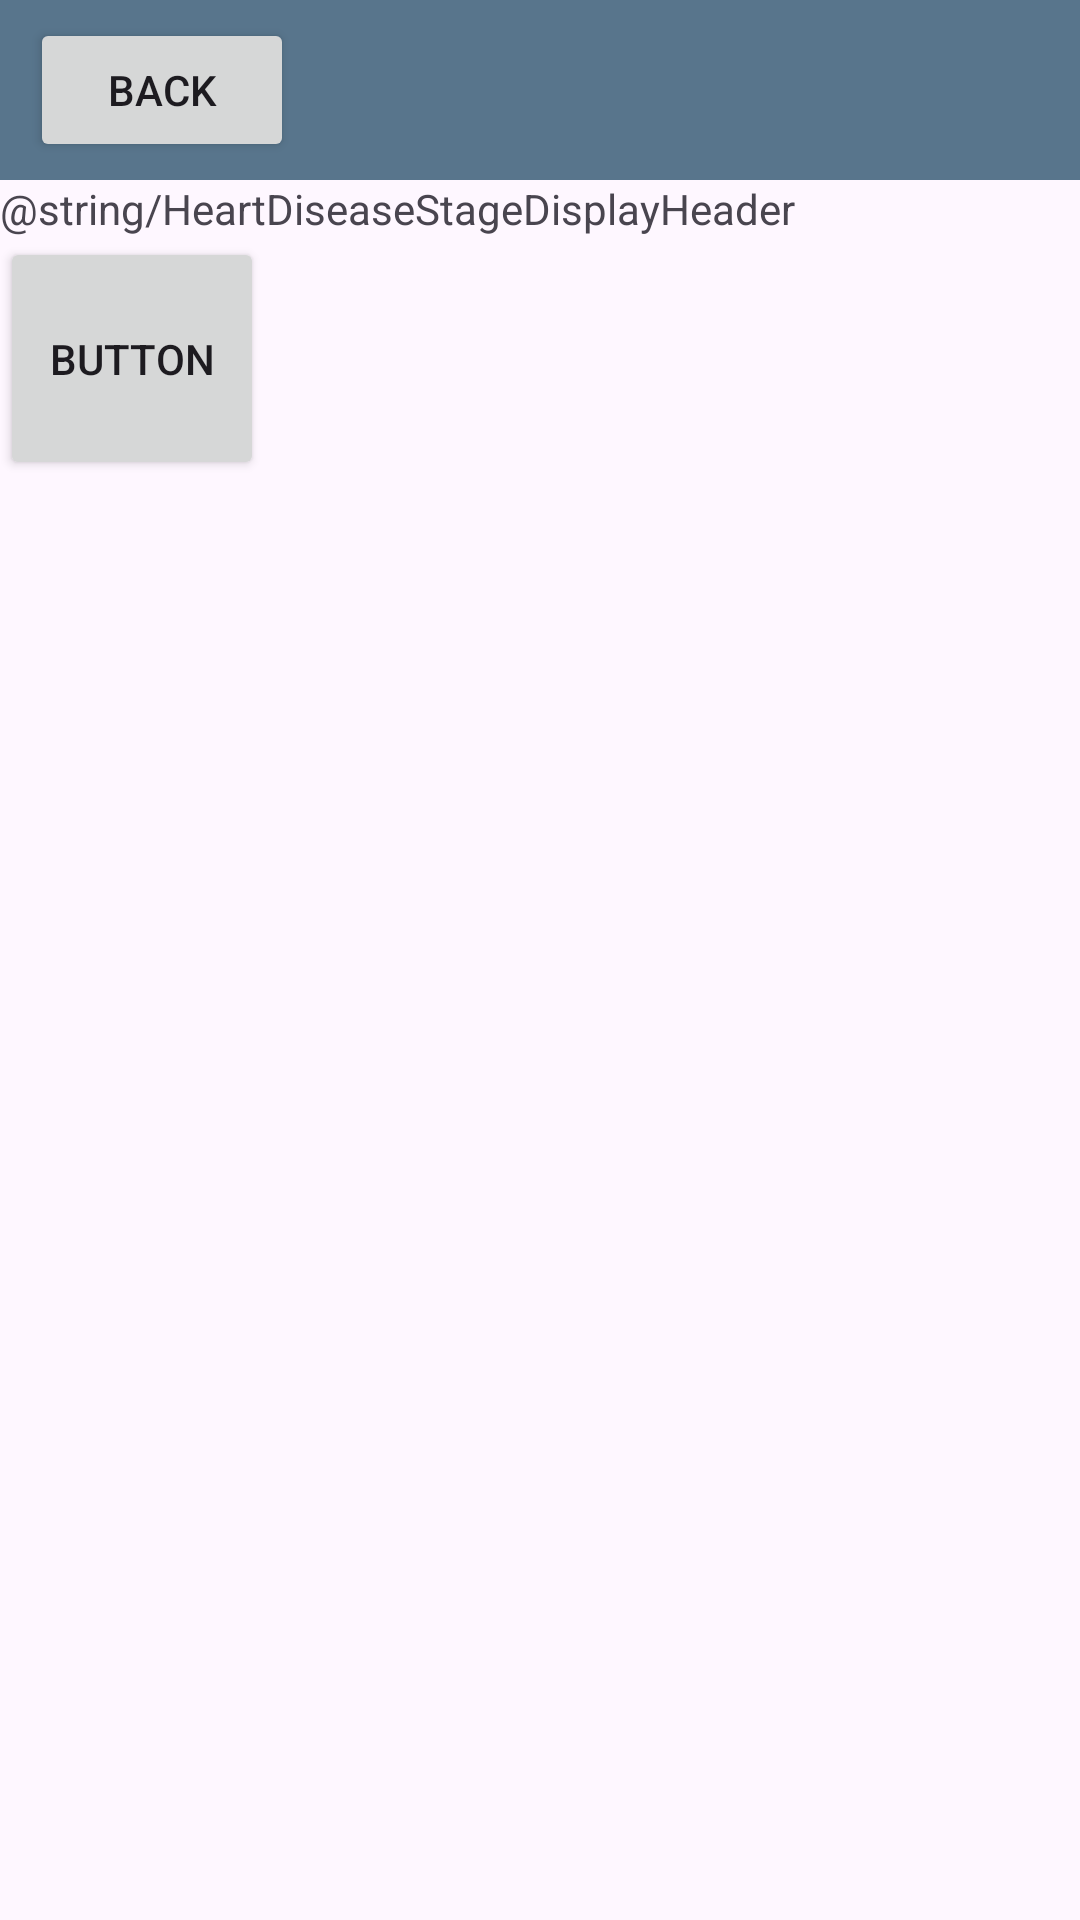

Here is an Android app screen rendered from its layout file. Give the layout XML and the strings, colors and styles it references.
<!-- AndroidManifest.xml: application theme Theme.FIT3162_App -->
<!-- res/layout/activity_heart_disease_display.xml -->
<?xml version="1.0" encoding="utf-8"?>
<RelativeLayout xmlns:android="http://schemas.android.com/apk/res/android"
    xmlns:app="http://schemas.android.com/apk/res-auto"
    xmlns:tools="http://schemas.android.com/tools"
    android:layout_width="match_parent"
    android:layout_height="match_parent"
    tools:context=".HeartDiseaseDisplayActivity">

    <include layout="@layout/header"
        android:id="@+id/header_layout"/>

    <LinearLayout
        android:layout_width="match_parent"
        android:layout_height="100dp"
        android:layout_below="@+id/header_layout"


        android:layout_alignParentStart="true"
        android:layout_alignParentEnd="true"
        android:orientation="vertical">


        <TextView
            android:id="@+id/textView"
            android:layout_width="wrap_content"
            android:layout_height="wrap_content"
            android:text="@string/HeartDiseaseStageDisplayHeader"
            app:layout_constraintBottom_toBottomOf="parent"
            app:layout_constraintEnd_toEndOf="parent"
            app:layout_constraintStart_toStartOf="parent"
            app:layout_constraintTop_toTopOf="parent" />

        <Button
            android:id="@+id/button"
            android:layout_width="wrap_content"
            android:layout_height="wrap_content"
            android:layout_weight="1"
            android:text="Button" />

    </LinearLayout>
</RelativeLayout>
<!-- res/layout/header.xml (included above) -->
<?xml version="1.0" encoding="utf-8"?>
<androidx.constraintlayout.widget.ConstraintLayout xmlns:android="http://schemas.android.com/apk/res/android"
    xmlns:app="http://schemas.android.com/apk/res-auto"
    android:layout_width="match_parent"
    android:layout_height="60dp">

    <FrameLayout
        android:id="@+id/header_Frame_Layout"
        android:layout_width="0dp"
        android:layout_height="60dp"
        android:background="#B415405C"
        app:layout_constraintEnd_toEndOf="parent"
        app:layout_constraintStart_toStartOf="parent"
        app:layout_constraintTop_toTopOf="parent">

        <Button
            android:id="@+id/previous_Page_Button"
            android:layout_width="wrap_content"
            android:layout_height="wrap_content"
            android:text="Back"
            android:layout_gravity="center_vertical"
            android:layout_marginLeft="10dp"/>
    </FrameLayout>
</androidx.constraintlayout.widget.ConstraintLayout>
<!-- resources referenced by this layout -->
<resources>
  <style name="Theme.FIT3162_App" parent="Base.Theme.FIT3162_App" />
  <style name="Base.Theme.FIT3162_App" parent="Theme.Material3.DayNight.NoActionBar">
          
          
      </style>
</resources>
